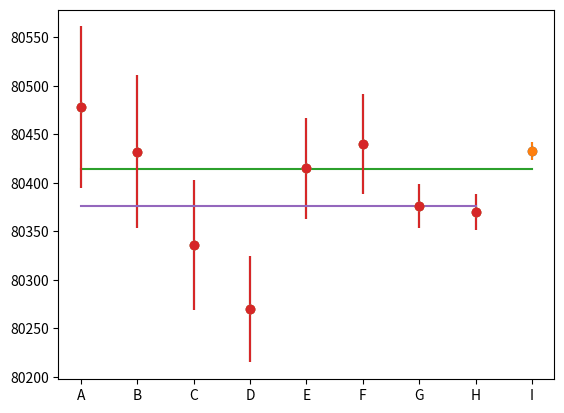

Reproduce this figure in Python.
import numpy as np
import matplotlib.pyplot as plt
from math import *
from scipy.integrate import  quad # this is for numerical integration
from scipy.optimize import curve_fit

#1) Draw a plot for the measurement points (mass versus experiments) with error bars on the mass.
experiments = np.array(["A","B","C","D","E","F","G","H","I"])
experiments2 = np.array([1,2,3,4,5,6,7,8,9])
mass = np.array([80478,80432,80336,80270,80415,80440,80376,80370,80433])
error  = np.array([83,79,67,55,52,51,23,19,9])

plt.errorbar(experiments, mass, yerr=error, fmt= 'o')
plt.show()

#2) Please calculate the raw counts of each measurements.

N = (mass/error) * (mass/error)
print(np.round(N))

#3) Perform a fitting with a constant function model and overlay the model best fit line with the data points.
def f(experiments, a):
    return np.zeros(N) + a

a = 10 # init. the const. function
N = 9

start = (80000) # starting position

popt,pcov = curve_fit(f,experiments2,mass,sigma = error,p0 = start, absolute_sigma=True)


perr = np.sqrt(np.sqrt(np.diag(pcov)))


fit_cpc = f(experiments,*popt)
plt.errorbar(experiments, mass, yerr=error, fmt= 'o')
plt.plot(experiments,fit_cpc)
plt.show()

#4) Please specify the parameter value with error, the chi-square value, and the p-value.

# Compute chi square
Nexp = f(experiments, *popt)
r = mass - Nexp
chisqc = np.sum((r/error)**2)
dfc = N - 1
print("chisq =",chisqc, "df =",dfc)
print("parameter value =", popt, "error =", perr)


## integral

# chisquare function definition
def func (x, nu) :
    norm = pow(2, nu/2.0) * gamma(nu/2.0)
    powe = pow(x, nu/2.0-1)
    expo = exp(-x/2.0)
    return (1.0/norm) * powe * expo

# first case
nu = dfc # ndf
minchisquare = chisqc
#numerical integral
I = quad(func, minchisquare, +inf, args = (nu))

print("p-value = ", I)

#5) Please validate this model using the goodness-of-fitting method and interpret the result.
print("chisquare / ndf =",chisqc/dfc)
#chisquare / ndf = 2.708269858509456 이 값이 1에서 많이 벗어나있음. 그래서 좋은 피팅이라고 보기는 어려움. p-value는 0.00557로 다시 실험을 하고 다시 피팅을 했을 때 0.5퍼센트의 확률로 chisquare의 값이 이 값보다 클 수 있음. 5sigma 수준에선 기각이 불가능하고 자연에서 충분히 일어날 수 있는 수준이지만 피팅을 다른 방법으로 다시 해볼 필요가 있다고 판단됨.

#6) Please provide the python codes for all above.

#7) Please compare the previous result with a new fitting excluding the measurement “I (blue box)” using the goodness of the fit method.



experiments = np.array(["A","B","C","D","E","F","G","H"])
experiments2 = np.array([1,2,3,4,5,6,7,8])
mass = np.array([80478,80432,80336,80270,80415,80440,80376,80370])
error  = np.array([83,79,67,55,52,51,23,19])

a = 10 # init. the const. function
N = 8

start = (80000) # starting position

popt,pcov = curve_fit(f,experiments2,mass,sigma = error,p0 = start, absolute_sigma=True)


perr = np.sqrt(np.sqrt(np.diag(pcov)))


fit_cpc = f(experiments,*popt)
plt.errorbar(experiments, mass, yerr=error, fmt= 'o')
plt.plot(experiments,fit_cpc)
plt.show()

# Compute chi square
Nexp = f(experiments, *popt)
r = mass - Nexp
chisqc = np.sum((r/error)**2)
dfc = N - 1
print("second chisq =",chisqc, "second df =",dfc)
print("second parameter value =", popt, "second error =", perr)


## integral

# chisquare function definition
def func (x, nu) :
    norm = pow(2, nu/2.0) * gamma(nu/2.0)
    powe = pow(x, nu/2.0-1)
    expo = exp(-x/2.0)
    return (1.0/norm) * powe * expo

# first case
nu = dfc # ndf
minchisquare = chisqc
#numerical integral
I = quad(func, minchisquare, +inf, args = (nu))

print("second p-value = ", I)

print("second chisquare / ndf =",chisqc/dfc)

#8 Interpret the answer 7)
# 1에 가까운 값임 ok 더 나아가서 p value도 0.305정도로 이 실험을 다시 진행하고 피팅했을 때 이보다 안좋을 확률이 약 30퍼센트로 충분히 일어날 수 있는 일. 괜찮은 피팅임.
